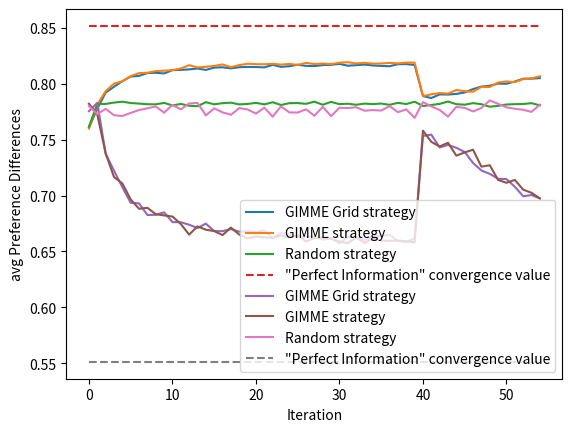

This figure's Python source:
import matplotlib.pyplot as plt
from numpy import array

maxNumTrainingIterations = 40
numRealIterations = 15


GIMMEGridabilities = [0.7609962427767953, 0.777731185851694, 0.7921500077229829, 0.7973433532752835, 0.8023439549501399, 0.8064611971834807, 0.8071110211467193, 0.8096119712003301, 0.809878029477386, 0.8092655485901219, 0.8122477754734897, 0.8124337225985346, 0.8129143067062736, 0.8136802265690863, 0.8124363864883181, 0.8144864900394144, 0.8148100482649584, 0.8138015572749482, 0.8148489008978247, 0.8151121102708213, 0.8150025374651624, 0.8147055456297243, 0.8169715691981814, 0.8151717614710838, 0.8157457847253108, 0.8171234796837642, 0.8160374862646537, 0.8158674356270773, 0.8167577019281214, 0.8169664499381095, 0.817833822624188, 0.8161925554387912, 0.8166804216231132, 0.8172161198552197, 0.8164098506007481, 0.8160015452928879, 0.8157337422582145, 0.8175292688229747, 0.8176410479390384, 0.8168562455646807, 0.7889930715941604, 0.7872865554741634, 0.7905007480432932, 0.7904050770914254, 0.7909633327253373, 0.7922787645676286, 0.7952919382926449, 0.797505872524637, 0.798271729595611, 0.8001787435977281, 0.8000570253719511, 0.8020469786658462, 0.8045520364790916, 0.8045934743922935, 0.8050944474442243]
GIMMEGridengagements = [0.5816611940928529, 0.6071723706374407, 0.6300752195606129, 0.6384150271861245, 0.6458492591212897, 0.6528783860337979, 0.6534723044611613, 0.6584319726606538, 0.6585941428394749, 0.6575493494688386, 0.6616639854961508, 0.6619078891630058, 0.6630017606856806, 0.6644500379639321, 0.6626581101622222, 0.6657304784562142, 0.6659257108009914, 0.6650173552447947, 0.6661187466278161, 0.665941133075651, 0.6662668794166888, 0.6655924781702485, 0.6690561847782254, 0.6668431414780928, 0.6673703523128476, 0.6684466636447013, 0.668446150278384, 0.6683204225364494, 0.6696440075734458, 0.6691098628189702, 0.6712769619067604, 0.6686142933117911, 0.6687946941276876, 0.6697866488561514, 0.6682950468299357, 0.6680107430755928, 0.6676071212156326, 0.670228144956923, 0.6707126516155524, 0.6692533928433446, 0.6256266455588558, 0.62288868621675, 0.6281956320182711, 0.6273684856670297, 0.628587130036748, 0.6303808959623824, 0.6351823741822351, 0.6385968099942846, 0.6402033712659464, 0.6423905648956284, 0.6426205110555848, 0.6458761295681723, 0.6500934799929203, 0.6497820107865642, 0.651219789434489]
GIMMEGridprofDiffArray = [0.7754501176992531, 0.7829698717204323, 0.7374387346763385, 0.722292071140856, 0.7075189310274047, 0.6935033198363508, 0.6929928733484815, 0.6826139843419036, 0.6827946437759137, 0.6850112793118657, 0.6762389094258773, 0.6761585476037899, 0.6738813342578296, 0.6709474738323195, 0.6748724036546843, 0.6682156358987236, 0.6681280276248853, 0.6700609058847444, 0.6676465708093191, 0.6681364300120805, 0.6674319520780875, 0.6688860332643922, 0.6615230297479752, 0.6665466689701366, 0.6652037994969646, 0.6629933767809255, 0.6631077534817895, 0.6633723894262504, 0.6605726601123693, 0.6618365001256834, 0.6572179604930225, 0.6630516942811507, 0.6623916221850573, 0.6603222860004921, 0.6635669170797303, 0.6640084405597981, 0.664828244080311, 0.6592678128502291, 0.6585236960679794, 0.6616468204998593, 0.7533389980701296, 0.7545108338130359, 0.7430501100896113, 0.7453500967029164, 0.7426974615717997, 0.7390493906093791, 0.729129832875544, 0.7224469657154257, 0.7194241457552975, 0.7149886393003602, 0.7147347730298902, 0.7079050441781151, 0.6993691083905066, 0.7004687646591206, 0.6974090760101851]

GIMMEabilities = [0.7599093400648075, 0.7815560883302207, 0.7934063192470684, 0.8002079307424342, 0.80226291712822, 0.8068993268127654, 0.8095765772705092, 0.809861364187284, 0.8114394217522506, 0.8116880447205123, 0.8122483240581616, 0.813676605206286, 0.8166546912179025, 0.8146543307171116, 0.8152432055210236, 0.8160135129506975, 0.8173238232638226, 0.8148616483391, 0.8167599905456592, 0.8179369992013925, 0.8175650358661156, 0.8174962555980811, 0.8178982524183216, 0.8171546937648261, 0.8178127265282055, 0.8168786924717706, 0.818749731857578, 0.817712907530222, 0.8181080415787374, 0.8176238715402645, 0.8188613469990655, 0.8193407505262098, 0.8181881397956091, 0.8187880496467885, 0.818073886007926, 0.8181782057877812, 0.8186893901204455, 0.8182819873854353, 0.8190014935028617, 0.8189661936545859, 0.7890146140870776, 0.7905972343629287, 0.7917519382630525, 0.7912595556862494, 0.7944115458151859, 0.7933706034059732, 0.7929442941450633, 0.7972222208755071, 0.7971262039429795, 0.8011894330665316, 0.8021065143847008, 0.8015020673101835, 0.8042305132288949, 0.8047940109619773, 0.8067692804877014]
GIMMEengagements = [0.578457197023491, 0.6119419533263389, 0.6301489125906069, 0.6411207763827097, 0.6444069606152644, 0.6513842932507448, 0.6556795400127977, 0.6554874372324269, 0.6582105201886487, 0.6588424813937522, 0.6593551007240522, 0.6625354466664364, 0.6672293327962243, 0.6639653738085419, 0.6652229749462347, 0.6658446524366062, 0.6675972363156282, 0.6644995542790436, 0.6673216492236371, 0.6690338653669939, 0.6682999703973276, 0.6687013101074842, 0.6689119959487957, 0.6678786300075682, 0.6687739841035684, 0.6677862216546544, 0.6703963857814245, 0.6690385996548246, 0.668827852717281, 0.6693180898781076, 0.6704521201420287, 0.6712579361621314, 0.668887291270817, 0.6710629110699778, 0.6692215248993012, 0.6701056537945594, 0.6702445015066532, 0.6701499030813429, 0.6704689270156026, 0.670890549053249, 0.6234487712909133, 0.6258309134673722, 0.6279415461551799, 0.6264591215457966, 0.6318578157166398, 0.6307433461880655, 0.6295505280268991, 0.6366882233011046, 0.6364387785031785, 0.6426794424630651, 0.644204766962626, 0.6430611301487241, 0.6471445079072661, 0.6486699494886076, 0.6511382925157666]
GIMMEprofDiffArray = [0.7821953746873925, 0.7725913821575497, 0.7377856527909636, 0.7166035142038267, 0.7108401646397318, 0.6964969574316179, 0.6881887887362962, 0.6890453468804517, 0.6832923193115223, 0.6822485149803733, 0.6812358386223901, 0.6745943334100329, 0.6650472411307262, 0.6724128270131924, 0.6694216710404024, 0.6682452553909632, 0.6646210448551602, 0.6713269632352395, 0.6650596389269855, 0.6617520359877658, 0.6634773113074108, 0.6625551334997448, 0.6621538306454265, 0.6643515153470964, 0.6623577839932839, 0.6645315316853138, 0.6589324743185326, 0.6620657255457875, 0.6623664784536007, 0.6613122163321186, 0.6589763881092168, 0.6573993049367804, 0.662474959025869, 0.6576451652496078, 0.6617507803246286, 0.6596956262113781, 0.6594963814380471, 0.6597101515662956, 0.6590285645020286, 0.6581745206263808, 0.7580963287615803, 0.7480874212572062, 0.7438947358277661, 0.74723780160413, 0.7357160849697907, 0.7386306202058238, 0.7410245037526382, 0.725872217053139, 0.7271487003407943, 0.7139842030780968, 0.7114299056011112, 0.7139981225250621, 0.7052811549477314, 0.7024995282247478, 0.6974635893866651]

Randomabilities = [0.7616127600746102, 0.7819764780199744, 0.7819787801892694, 0.7831889889873713, 0.7839948111854663, 0.782810354031018, 0.7822930662335247, 0.7817302419804995, 0.7816630937695077, 0.7829187394153183, 0.7806546462488789, 0.7819716763395285, 0.7803699422240555, 0.779931865864461, 0.7835870853010432, 0.781631247647044, 0.7826794268900791, 0.7831371753065404, 0.7815678991739438, 0.7819696271141071, 0.7829594716812805, 0.7815663234562509, 0.7835076122011408, 0.7810403314848833, 0.7826700546267894, 0.7827625446790133, 0.7820739561815624, 0.7840139961421354, 0.7812734442946581, 0.7838419882529513, 0.7817942109119841, 0.7821887460770028, 0.7812512643648685, 0.782265824060475, 0.7818668964301222, 0.7823185754684946, 0.7811839522851147, 0.7829694538977007, 0.7818838556972012, 0.7839958376981978, 0.7801191195549266, 0.7810785029381291, 0.7820251745626435, 0.7841386803808491, 0.7817836111976422, 0.7813141286726795, 0.7827262312005492, 0.781740819767028, 0.7794935240230659, 0.7802716985575482, 0.7814924468405237, 0.7817697765410804, 0.7819475008637139, 0.7826524470878704, 0.7807409457829174]
Randomengagements = [0.579464928919271, 0.6118556663224993, 0.6112369966989636, 0.6138988177796489, 0.6143877896612482, 0.6130955916461586, 0.6118016066492288, 0.6110064053177904, 0.6101466784274747, 0.6127889993003615, 0.609603043228332, 0.6113390325113697, 0.6089266856944402, 0.6085780574090371, 0.6138518948078899, 0.6111134592023703, 0.6126910127551013, 0.613790378956792, 0.6110102076616439, 0.611457535139219, 0.6132402403995941, 0.6107984972024799, 0.6144972711606324, 0.6103064986454246, 0.6126888571918587, 0.612838848877857, 0.6114986706332765, 0.6141519444040288, 0.6104847261480093, 0.614261376280578, 0.6108905276319618, 0.6108533136166574, 0.6104840106460996, 0.6119544725154424, 0.6117552727854306, 0.6119514961485337, 0.6100601074371208, 0.6125516232968922, 0.6114947508953784, 0.6150438819188045, 0.6085024989994817, 0.6100039442229397, 0.6116259343029832, 0.6145144272133638, 0.6105135751144749, 0.6107611012001054, 0.6122779970529472, 0.6108446765726043, 0.6076134913463731, 0.6088925623129513, 0.6104469014005839, 0.6111259194904243, 0.611590447973666, 0.6125140297116941, 0.6095014087494164]
RandomprofDiffArray = [0.7800738338541666, 0.7728791160493987, 0.777591129720335, 0.771922172748005, 0.7711729499531251, 0.7739448375513728, 0.7765329956485857, 0.7780708947677317, 0.7797971407124556, 0.7741438623600235, 0.7811292773403955, 0.7771391992632533, 0.7824005598550016, 0.782880582896174, 0.7717410696053882, 0.7780613379747884, 0.77445191622109, 0.7723035193283447, 0.7782722342867321, 0.7770378426186648, 0.7733318660155051, 0.7786600311947341, 0.7706161130515629, 0.7798281366581193, 0.7743715110324475, 0.7743065136457492, 0.7771437301276161, 0.771416819216074, 0.779416570678309, 0.7710797053196224, 0.7785737709096145, 0.7782972900314534, 0.7790708527047027, 0.7759362695091823, 0.7765104228217768, 0.7760763526120741, 0.7800788786743311, 0.7746344885788768, 0.7771217479357204, 0.7695386434230823, 0.783683568624122, 0.7798340646884881, 0.7765773955961357, 0.7706670936879707, 0.7793939920972467, 0.7784517422223542, 0.7752843326464425, 0.7784615226948277, 0.7851131420679084, 0.7820802363249886, 0.7789425825580254, 0.7776766854307473, 0.776770206317592, 0.7748747214462883, 0.7813143004971939]



timesteps=[i for i in range(maxNumTrainingIterations + numRealIterations)]
empConvValue=[0.8518004375307543 for i in range(maxNumTrainingIterations + numRealIterations)]

plt.plot(timesteps, GIMMEGridabilities, label=r"GIMME Grid strategy")
plt.plot(timesteps, GIMMEabilities, label="GIMME strategy")
plt.plot(timesteps, Randomabilities, label="Random strategy")
plt.plot(timesteps, empConvValue, linestyle= "--", label="\"Perfect Information\" convergence value")
plt.xlabel("Iteration")
plt.ylabel("avg Ability Increase")
plt.legend(loc='best')

plt.show()


empConvValue=[0.5511328170913202 for i in range(maxNumTrainingIterations + numRealIterations)]

plt.plot(timesteps, GIMMEGridprofDiffArray, label="GIMME Grid strategy")
plt.plot(timesteps, GIMMEprofDiffArray, label="GIMME strategy")
plt.plot(timesteps, RandomprofDiffArray, label="Random strategy")
plt.plot(timesteps, empConvValue, linestyle= "--", label="\"Perfect Information\" convergence value")

plt.xlabel("Iteration")
plt.ylabel("avg Preference Differences")
plt.legend(loc='best')

plt.show()
